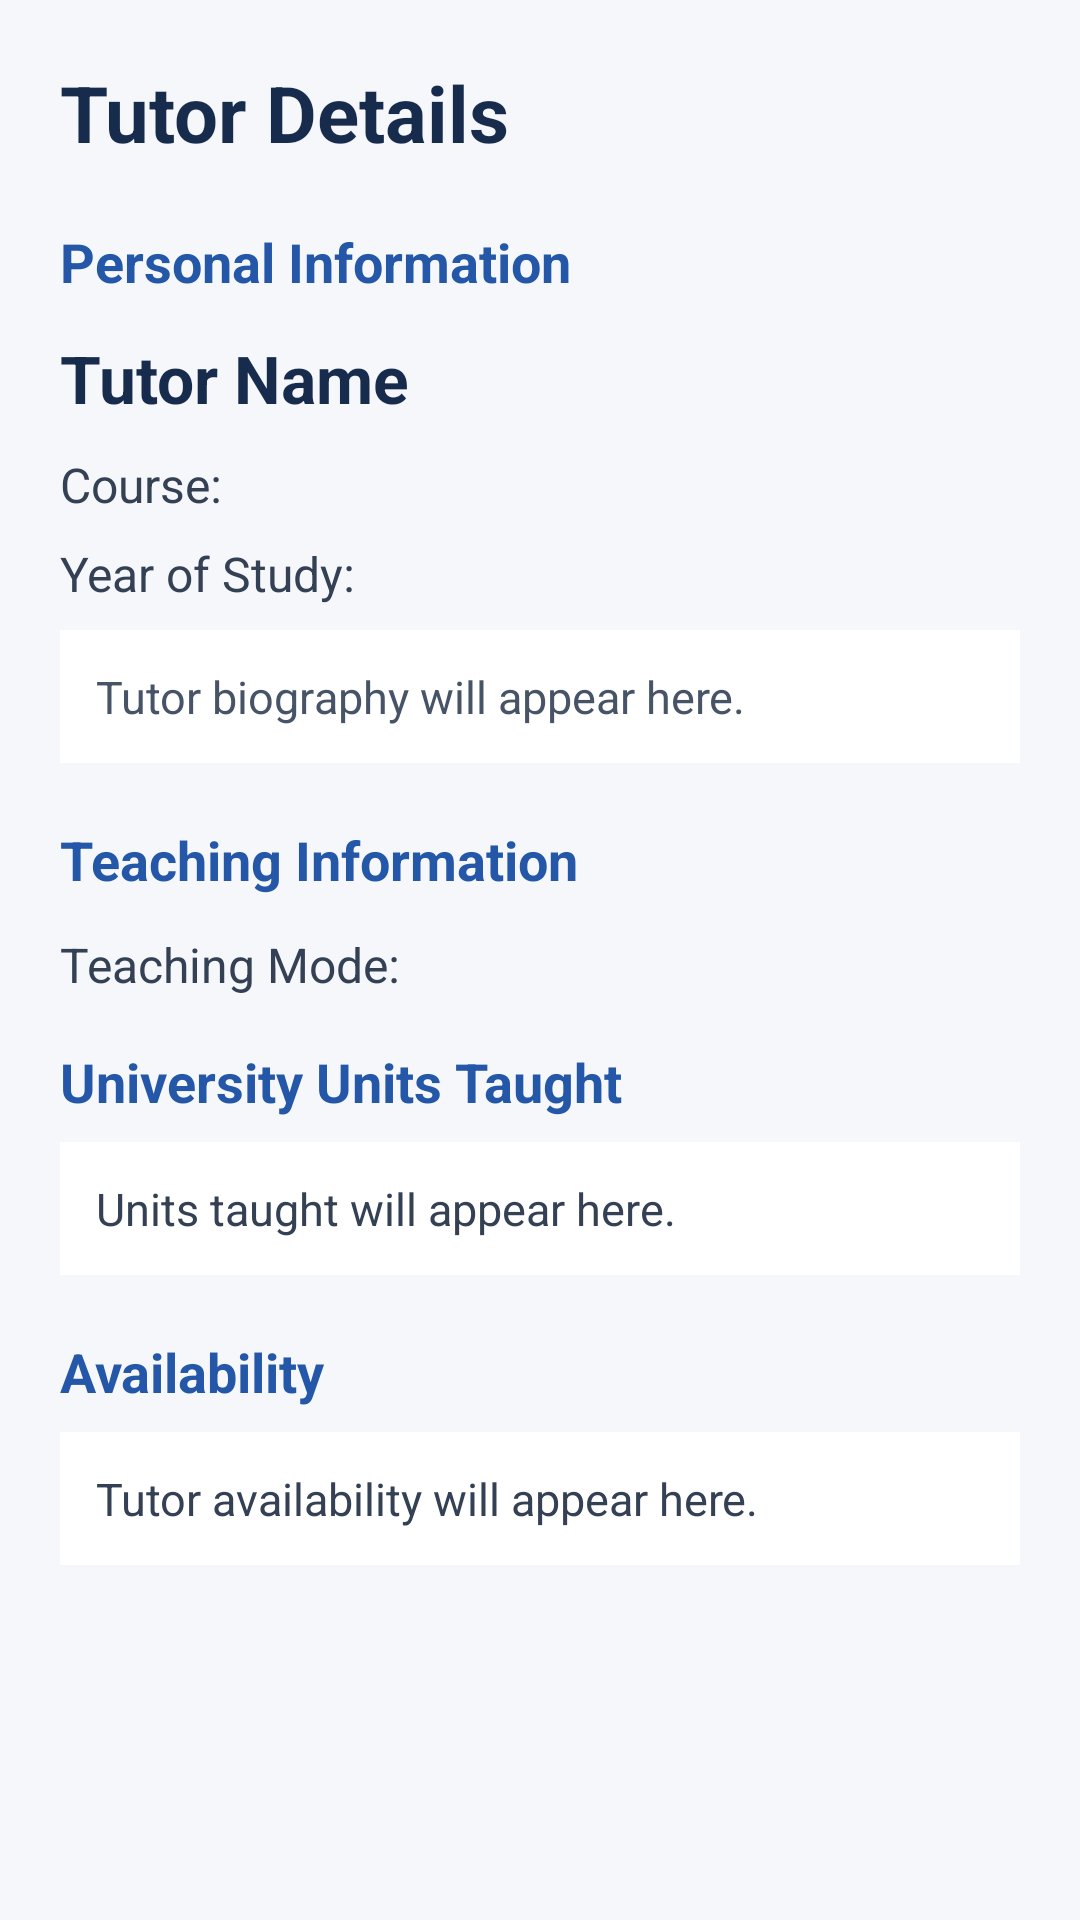

Reconstruct the res/layout file that produces this screen, plus the resources it refers to.
<!-- AndroidManifest.xml: application theme Theme.PeerTutoringApplication -->
<!-- res/layout/activity_tutor_details.xml -->
<?xml version="1.0" encoding="utf-8"?>
<ScrollView xmlns:android="http://schemas.android.com/apk/res/android"
    android:layout_width="match_parent"
    android:layout_height="match_parent"
    android:background="#F5F7FA">

    <LinearLayout
        android:layout_width="match_parent"
        android:layout_height="wrap_content"
        android:orientation="vertical"
        android:padding="20dp">

        <TextView
            android:layout_width="match_parent"
            android:layout_height="wrap_content"
            android:text="Tutor Details"
            android:textSize="26sp"
            android:textStyle="bold"
            android:textColor="#172B4D"
            android:layout_marginBottom="20dp" />

        <TextView
            android:layout_width="match_parent"
            android:layout_height="wrap_content"
            android:text="Personal Information"
            android:textSize="18sp"
            android:textStyle="bold"
            android:textColor="#2457A7"
            android:layout_marginBottom="12dp" />

        <TextView
            android:id="@+id/tvTutorName"
            android:layout_width="match_parent"
            android:layout_height="wrap_content"
            android:text="Tutor Name"
            android:textSize="22sp"
            android:textStyle="bold"
            android:textColor="#172B4D"
            android:layout_marginBottom="10dp" />

        <TextView
            android:id="@+id/tvTutorCourse"
            android:layout_width="match_parent"
            android:layout_height="wrap_content"
            android:text="Course:"
            android:textSize="16sp"
            android:textColor="#344054"
            android:layout_marginBottom="8dp" />

        <TextView
            android:id="@+id/tvTutorYear"
            android:layout_width="match_parent"
            android:layout_height="wrap_content"
            android:text="Year of Study:"
            android:textSize="16sp"
            android:textColor="#344054"
            android:layout_marginBottom="8dp" />

        <TextView
            android:id="@+id/tvTutorBio"
            android:layout_width="match_parent"
            android:layout_height="wrap_content"
            android:text="Tutor biography will appear here."
            android:textSize="15sp"
            android:textColor="#475467"
            android:padding="12dp"
            android:background="#FFFFFF"
            android:layout_marginBottom="20dp" />

        <TextView
            android:layout_width="match_parent"
            android:layout_height="wrap_content"
            android:text="Teaching Information"
            android:textSize="18sp"
            android:textStyle="bold"
            android:textColor="#2457A7"
            android:layout_marginBottom="12dp" />

        <TextView
            android:id="@+id/tvTutorTeachingMode"
            android:layout_width="match_parent"
            android:layout_height="wrap_content"
            android:text="Teaching Mode:"
            android:textSize="16sp"
            android:textColor="#344054"
            android:layout_marginBottom="16dp" />

        <TextView
            android:layout_width="match_parent"
            android:layout_height="wrap_content"
            android:text="University Units Taught"
            android:textSize="18sp"
            android:textStyle="bold"
            android:textColor="#2457A7"
            android:layout_marginBottom="8dp" />

        <TextView
            android:id="@+id/tvTutorUnits"
            android:layout_width="match_parent"
            android:layout_height="wrap_content"
            android:text="Units taught will appear here."
            android:textSize="15sp"
            android:textColor="#344054"
            android:padding="12dp"
            android:background="#FFFFFF"
            android:layout_marginBottom="20dp" />

        <TextView
            android:layout_width="match_parent"
            android:layout_height="wrap_content"
            android:text="Availability"
            android:textSize="18sp"
            android:textStyle="bold"
            android:textColor="#2457A7"
            android:layout_marginBottom="8dp" />

        <TextView
            android:id="@+id/tvTutorAvailability"
            android:layout_width="match_parent"
            android:layout_height="wrap_content"
            android:text="Tutor availability will appear here."
            android:textSize="15sp"
            android:textColor="#344054"
            android:padding="12dp"
            android:background="#FFFFFF"
            android:layout_marginBottom="20dp" />

    </LinearLayout>

</ScrollView>
<!-- resources referenced by this layout -->
<resources>
  <style name="Theme.PeerTutoringApplication" parent="Base.Theme.PeerTutoringApplication" />
  <style name="Base.Theme.PeerTutoringApplication" parent="Theme.Material3.DayNight.NoActionBar">
          
          
      </style>
</resources>
